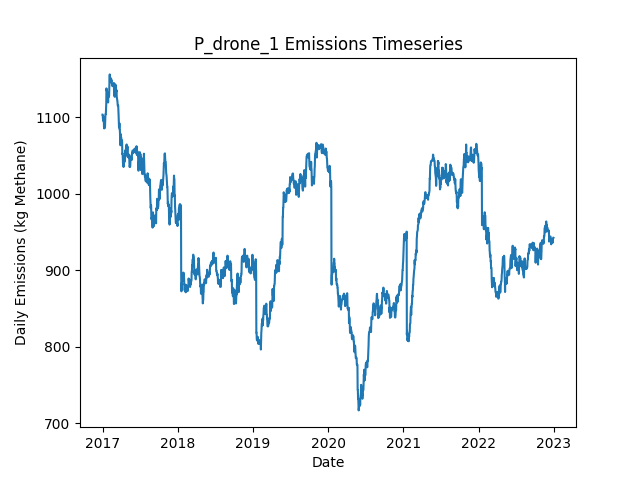

The table this chart was drawn from, first rows:
Date, Daily Emissions (Kg Methane), Daily Mitigable Emissions (Kg Methane), Daily Non-Mitigable Emissions (Kg Methan…, Daily Cost ($), Active Leaks, New Leaks, Leaks Repaired, Leaks Naturally Repaired, Leaks Tagged, Daily Repair Cost ($), Daily Natural Repair Cost ($), drone Deployment Cost ($), drone Sites flagged for Follow-Up, drone Leaks tagged for repair, drone Sites Visited, drone Travel Time (Minutes), drone Survey Time (Minutes), OGI_FU Deployment Cost ($), OGI_FU Sites flagged for Follow-Up, OGI_FU Leaks tagged for repair, OGI_FU Sites Visited, OGI_FU Travel Time (Minutes), OGI_FU Survey Time (Minutes)
2017-01-01, 1104, 790.6, 313, 500, 406, 407, 0, 0, 0.00000, 0.00000, 0.00000, 500, 0, , 9, 300, 180, 0.00000, , 0, 0, 0, 0
2017-01-02, 1104, 790.6, 313, 500, 406, 0, 0, 0, 0.00000, 0.00000, 0.00000, 500, 0, , 1, 30, 20, 0.00000, , 0, 0, 0, 0
2017-01-03, 1098, 784.8, 313, 0.00000, 406, 1, 0, 1, 0.00000, 0.00000, 200, 0.00000, 0, , 0, 0, 0, 0.00000, , 0, 0, 0, 0
2017-01-04, 1098, 784.8, 313, 0.00000, 406, 0, 0, 0, 0.00000, 0.00000, 0.00000, 0.00000, 0, , 0, 0, 0, 0.00000, , 0, 0, 0, 0
2017-01-05, 1095, 782.1, 313, 0.00000, 405, 0, 0, 1, 0.00000, 0.00000, 200, 0.00000, 0, , 0, 0, 0, 0.00000, , 0, 0, 0, 0
2017-01-06, 1101, 787.9, 313, 0.00000, 406, 2, 0, 1, 0.00000, 0.00000, 200, 0.00000, 0, , 0, 0, 0, 0.00000, , 0, 0, 0, 0
2017-01-07, 1098, 785.2, 312.3, 0.00000, 404, 0, 0, 1, 0.00000, 0.00000, 200, 0.00000, 0, , 0, 0, 0, 0.00000, , 0, 0, 0, 0
2017-01-08, 1088, 785.2, 302.7, 0.00000, 402, 0, 0, 0, 0.00000, 0.00000, 0.00000, 0.00000, 0, , 0, 0, 0, 0.00000, , 0, 0, 0, 0
2017-01-09, 1085, 782.7, 302.7, 0.00000, 402, 1, 0, 1, 0.00000, 0.00000, 200, 0.00000, 0, , 0, 0, 0, 0.00000, , 0, 0, 0, 0
2017-01-10, 1089, 785.4, 303.2, 0.00000, 404, 2, 0, 0, 0.00000, 0.00000, 0.00000, 0.00000, 0, , 0, 0, 0, 0.00000, , 0, 0, 0, 0
2017-01-11, 1089, 785.4, 303.6, 0.00000, 405, 1, 0, 0, 0.00000, 0.00000, 0.00000, 0.00000, 0, , 0, 0, 0, 0.00000, , 0, 0, 0, 0
2017-01-12, 1086, 782.7, 303.6, 0.00000, 404, 0, 0, 1, 0.00000, 0.00000, 200, 0.00000, 0, , 0, 0, 0, 0.00000, , 0, 0, 0, 0
2017-01-13, 1088, 785.9, 301.7, 0.00000, 405, 2, 0, 0, 0.00000, 0.00000, 0.00000, 0.00000, 0, , 0, 0, 0, 0.00000, , 0, 0, 0, 0
2017-01-14, 1096, 785.9, 309.9, 0.00000, 406, 1, 0, 0, 0.00000, 0.00000, 0.00000, 0.00000, 0, , 0, 0, 0, 0.00000, , 0, 0, 0, 0
2017-01-15, 1104, 794.1, 309.9, 0.00000, 407, 1, 0, 0, 0.00000, 0.00000, 0.00000, 0.00000, 0, , 0, 0, 0, 0.00000, , 0, 0, 0, 0
2017-01-16, 1104, 793.9, 309.9, 0.00000, 406, 0, 0, 1, 0.00000, 0.00000, 200, 0.00000, 0, , 0, 0, 0, 0.00000, , 0, 0, 0, 0
2017-01-17, 1104, 794.1, 309.9, 0.00000, 407, 1, 0, 0, 0.00000, 0.00000, 0.00000, 0.00000, 0, , 0, 0, 0, 0.00000, , 0, 0, 0, 0
2017-01-18, 1112, 802.4, 309.9, 0.00000, 408, 1, 0, 0, 0.00000, 0.00000, 0.00000, 0.00000, 0, , 0, 0, 0, 0.00000, , 0, 0, 0, 0
2017-01-19, 1118, 808, 309.9, 0.00000, 408, 1, 0, 1, 0.00000, 0.00000, 200, 0.00000, 0, , 0, 0, 0, 0.00000, , 0, 0, 0, 0
2017-01-20, 1138, 818.9, 318.9, 0.00000, 411, 3, 0, 0, 0.00000, 0.00000, 0.00000, 0.00000, 0, , 0, 0, 0, 0.00000, , 0, 0, 0, 0
2017-01-21, 1135, 816, 318.9, 0.00000, 409, 0, 0, 2, 0.00000, 0.00000, 400, 0.00000, 0, , 0, 0, 0, 0.00000, , 0, 0, 0, 0
2017-01-22, 1135, 816, 319.3, 0.00000, 410, 1, 0, 0, 0.00000, 0.00000, 0.00000, 0.00000, 0, , 0, 0, 0, 0.00000, , 0, 0, 0, 0
2017-01-23, 1134, 814.5, 319.3, 0.00000, 409, 0, 0, 1, 0.00000, 0.00000, 200, 0.00000, 0, , 0, 0, 0, 0.00000, , 0, 0, 0, 0
2017-01-24, 1128, 808.4, 319.3, 0.00000, 407, 0, 0, 2, 0.00000, 0.00000, 400, 0.00000, 0, , 0, 0, 0, 0.00000, , 0, 0, 0, 0
2017-01-25, 1128, 806.4, 321.3, 0.00000, 407, 2, 0, 2, 0.00000, 0.00000, 400, 0.00000, 0, , 0, 0, 0, 0.00000, , 0, 0, 0, 0
2017-01-26, 1128, 806.4, 321.3, 0.00000, 407, 0, 0, 0, 0.00000, 0.00000, 0.00000, 0.00000, 0, , 0, 0, 0, 0.00000, , 0, 0, 0, 0
2017-01-27, 1124, 802.2, 321.7, 0.00000, 408, 2, 0, 1, 0.00000, 0.00000, 200, 0.00000, 0, , 0, 0, 0, 0.00000, , 0, 0, 0, 0
2017-01-28, 1119, 797.7, 321.7, 0.00000, 407, 0, 0, 1, 0.00000, 0.00000, 200, 0.00000, 0, , 0, 0, 0, 0.00000, , 0, 0, 0, 0
2017-01-29, 1127, 805.1, 321.7, 0.00000, 409, 3, 0, 1, 0.00000, 0.00000, 200, 0.00000, 0, , 0, 0, 0, 0.00000, , 0, 0, 0, 0
2017-01-30, 1127, 805.1, 321.5, 0.00000, 408, 1, 0, 1, 0.00000, 0.00000, 200, 0.00000, 0, , 0, 0, 0, 0.00000, , 0, 0, 0, 0
2017-01-31, 1127, 805.1, 321.5, 0.00000, 408, 0, 0, 0, 0.00000, 0.00000, 0.00000, 0.00000, 0, , 0, 0, 0, 0.00000, , 0, 0, 0, 0
2017-02-01, 1129, 806.7, 322, 0.00000, 409, 2, 0, 1, 0.00000, 0.00000, 200, 0.00000, 0, , 0, 0, 0, 0.00000, , 0, 0, 0, 0
2017-02-02, 1128, 806.7, 321.7, 0.00000, 408, 0, 0, 0, 0.00000, 0.00000, 0.00000, 0.00000, 0, , 0, 0, 0, 0.00000, , 0, 0, 0, 0
2017-02-03, 1142, 811.6, 330, 0.00000, 412, 4, 0, 0, 0.00000, 0.00000, 0.00000, 0.00000, 0, , 0, 0, 0, 0.00000, , 0, 0, 0, 0
2017-02-04, 1148, 817.6, 330, 0.00000, 413, 1, 0, 0, 0.00000, 0.00000, 0.00000, 0.00000, 0, , 0, 0, 0, 0.00000, , 0, 0, 0, 0
2017-02-05, 1156, 817.4, 338.7, 0.00000, 414, 2, 0, 1, 0.00000, 0.00000, 200, 0.00000, 0, , 0, 0, 0, 0.00000, , 0, 0, 0, 0
2017-02-06, 1146, 806.9, 338.9, 0.00000, 413, 1, 0, 2, 0.00000, 0.00000, 400, 0.00000, 0, , 0, 0, 0, 0.00000, , 0, 0, 0, 0
2017-02-07, 1146, 806.9, 338.9, 0.00000, 413, 0, 0, 0, 0.00000, 0.00000, 0.00000, 0.00000, 0, , 0, 0, 0, 0.00000, , 0, 0, 0, 0
2017-02-08, 1152, 812.9, 338.9, 0.00000, 414, 2, 0, 0, 0.00000, 0.00000, 0.00000, 0.00000, 0, , 0, 0, 0, 0.00000, , 0, 0, 0, 0
2017-02-09, 1150, 812.9, 337, 0.00000, 413, 0, 0, 0, 0.00000, 0.00000, 0.00000, 0.00000, 0, , 0, 0, 0, 0.00000, , 0, 0, 0, 0
2017-02-10, 1148, 811.3, 337, 0.00000, 412, 1, 0, 2, 0.00000, 0.00000, 400, 0.00000, 0, , 0, 0, 0, 0.00000, , 0, 0, 0, 0
2017-02-11, 1148, 811.3, 336.5, 0.00000, 411, 1, 0, 0, 0.00000, 0.00000, 0.00000, 0.00000, 0, , 0, 0, 0, 0.00000, , 0, 0, 0, 0
2017-02-12, 1150, 814, 336.1, 0.00000, 411, 1, 0, 0, 0.00000, 0.00000, 0.00000, 0.00000, 0, , 0, 0, 0, 0.00000, , 0, 0, 0, 0
2017-02-13, 1147, 811.3, 336.1, 0.00000, 410, 0, 0, 1, 0.00000, 0.00000, 200, 0.00000, 0, , 0, 0, 0, 0.00000, , 0, 0, 0, 0
2017-02-14, 1148, 811.3, 336.5, 0.00000, 411, 1, 0, 0, 0.00000, 0.00000, 0.00000, 0.00000, 0, , 0, 0, 0, 0.00000, , 0, 0, 0, 0
2017-02-15, 1145, 808.7, 336.5, 0.00000, 410, 0, 0, 1, 0.00000, 0.00000, 200, 0.00000, 0, , 0, 0, 0, 0.00000, , 0, 0, 0, 0
2017-02-16, 1142, 806, 336.5, 0.00000, 409, 0, 0, 1, 0.00000, 0.00000, 200, 0.00000, 0, , 0, 0, 0, 0.00000, , 0, 0, 0, 0
2017-02-17, 1143, 806.9, 336.5, 0.00000, 410, 2, 0, 1, 0.00000, 0.00000, 200, 0.00000, 0, , 0, 0, 0, 0.00000, , 0, 0, 0, 0
2017-02-18, 1141, 804.6, 336.1, 0.00000, 410, 2, 0, 1, 0.00000, 0.00000, 200, 0.00000, 0, , 0, 0, 0, 0.00000, , 0, 0, 0, 0
2017-02-19, 1143, 807.3, 336.1, 0.00000, 411, 1, 0, 0, 0.00000, 0.00000, 0.00000, 0.00000, 0, , 0, 0, 0, 0.00000, , 0, 0, 0, 0
2017-02-20, 1143, 807.3, 335.4, 0.00000, 410, 1, 0, 1, 0.00000, 0.00000, 200, 0.00000, 0, , 0, 0, 0, 0.00000, , 0, 0, 0, 0
2017-02-21, 1143, 807.3, 335.4, 0.00000, 410, 1, 0, 1, 0.00000, 0.00000, 200, 0.00000, 0, , 0, 0, 0, 0.00000, , 0, 0, 0, 0
2017-02-22, 1143, 807.5, 335.4, 0.00000, 411, 1, 0, 0, 0.00000, 0.00000, 0.00000, 0.00000, 0, , 0, 0, 0, 0.00000, , 0, 0, 0, 0
2017-02-23, 1143, 807.3, 335.4, 0.00000, 410, 0, 0, 1, 0.00000, 0.00000, 200, 0.00000, 0, , 0, 0, 0, 0.00000, , 0, 0, 0, 0
2017-02-24, 1143, 807.5, 335.4, 0.00000, 411, 1, 0, 0, 0.00000, 0.00000, 0.00000, 0.00000, 0, , 0, 0, 0, 0.00000, , 0, 0, 0, 0
2017-02-25, 1145, 807.5, 337.4, 0.00000, 412, 1, 0, 0, 0.00000, 0.00000, 0.00000, 0.00000, 0, , 0, 0, 0, 0.00000, , 0, 0, 0, 0
2017-02-26, 1131, 800.4, 330.2, 0.00000, 409, 1, 0, 2, 0.00000, 0.00000, 400, 0.00000, 0, , 0, 0, 0, 0.00000, , 0, 0, 0, 0
2017-02-27, 1129, 798.8, 330.2, 0.00000, 408, 0, 0, 1, 0.00000, 0.00000, 200, 0.00000, 0, , 0, 0, 0, 0.00000, , 0, 0, 0, 0
2017-02-28, 1129, 798.6, 330.6, 0.00000, 408, 1, 0, 1, 0.00000, 0.00000, 200, 0.00000, 0, , 0, 0, 0, 0.00000, , 0, 0, 0, 0
2017-03-01, 1127, 798.2, 328.7, 0.00000, 406, 0, 0, 1, 0.00000, 0.00000, 200, 0.00000, 0, , 0, 0, 0, 0.00000, , 0, 0, 0, 0
... 2,131 more rows
